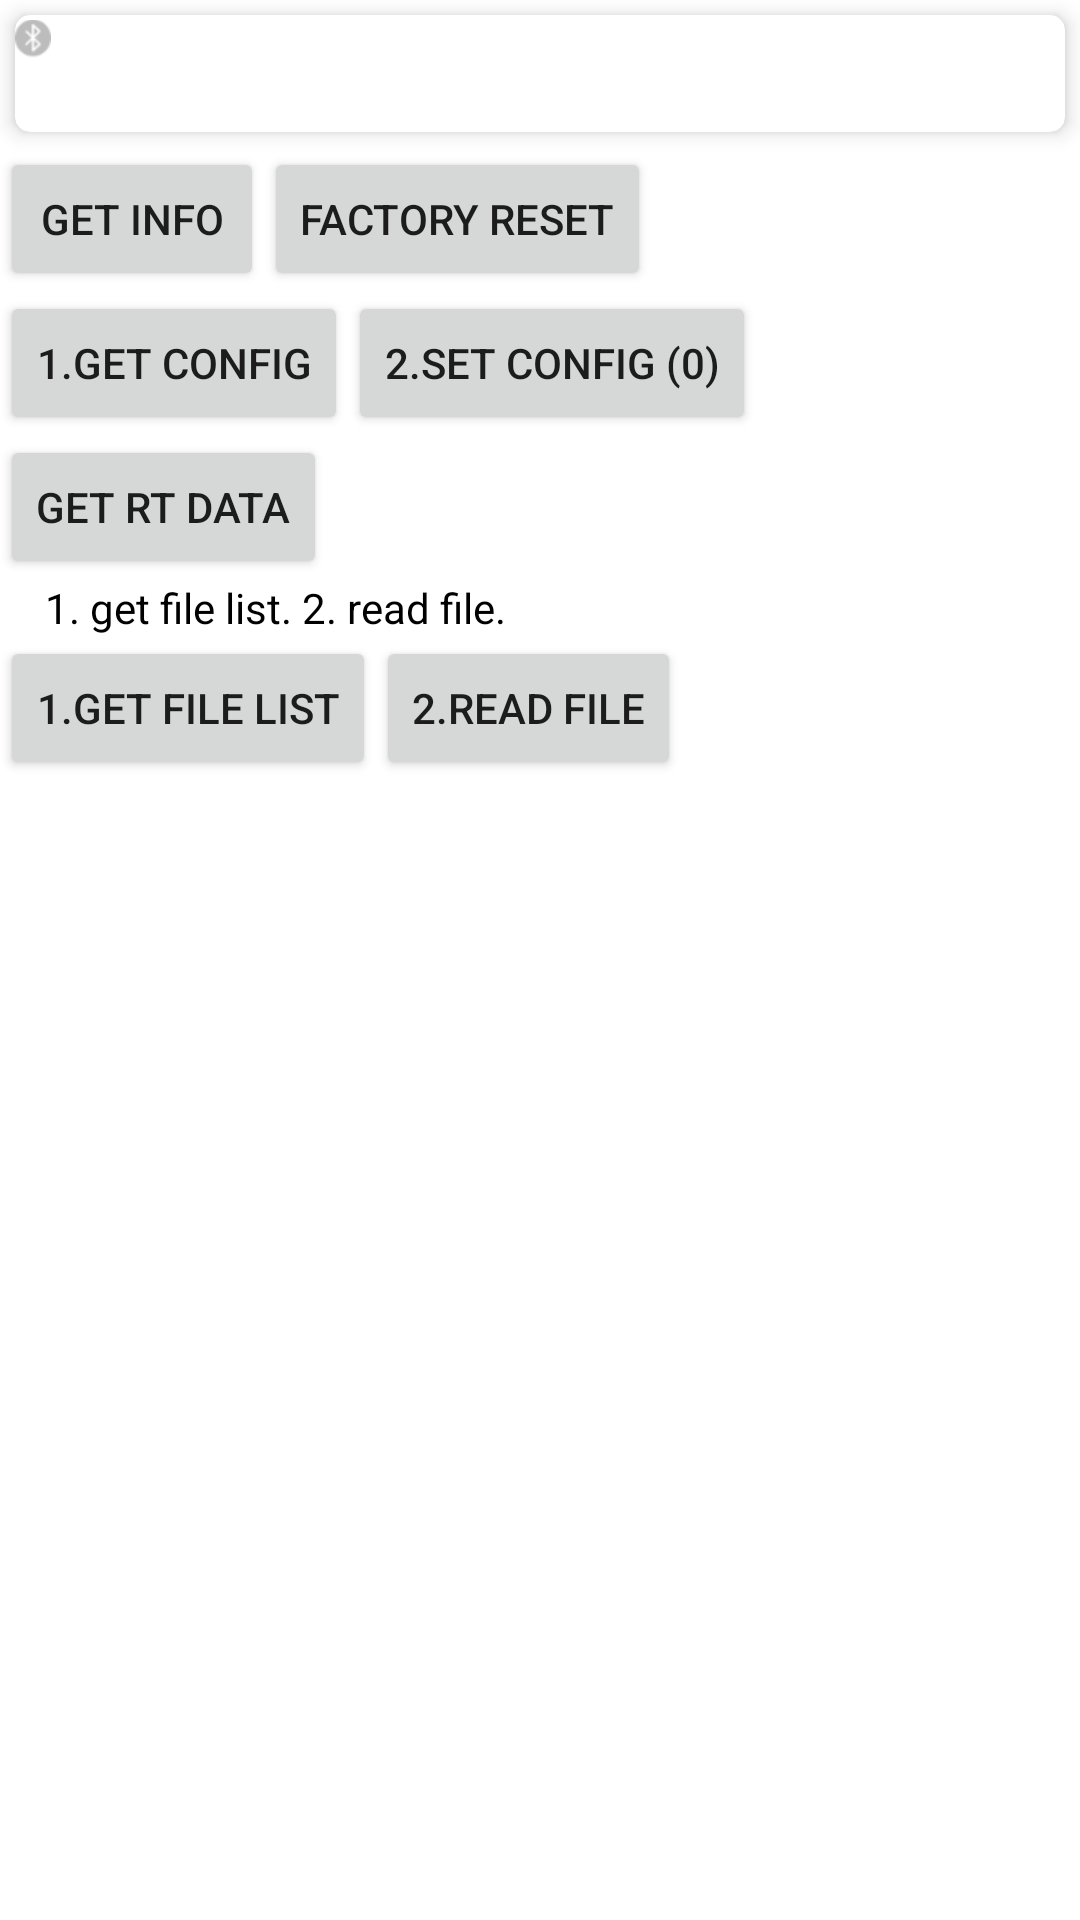

This screen was rendered from an Android layout file. Write that file and the resources it references.
<!-- AndroidManifest.xml: application theme Theme.LepuDemo -->
<!-- res/layout/activity_bbsms1.xml -->
<?xml version="1.0" encoding="utf-8"?>
<androidx.constraintlayout.widget.ConstraintLayout xmlns:android="http://schemas.android.com/apk/res/android"
    xmlns:app="http://schemas.android.com/apk/res-auto"
    xmlns:tools="http://schemas.android.com/tools"
    android:id="@+id/main"
    android:layout_width="match_parent"
    android:layout_height="match_parent"
    tools:context=".BBSMBS1Activity">

    <androidx.core.widget.NestedScrollView
        android:layout_width="match_parent"
        android:layout_height="match_parent">

        <LinearLayout
            android:layout_width="match_parent"
            android:layout_height="wrap_content"
            android:orientation="vertical">

            
            <androidx.cardview.widget.CardView
                android:id="@+id/bbsm_s1_layout"
                style="@style/common_card"
                android:layout_width="match_parent"
                android:layout_height="wrap_content"
                android:layout_marginHorizontal="5dp"
                android:layout_marginVertical="5dp">

                <androidx.constraintlayout.widget.ConstraintLayout
                    android:id="@+id/bbsm_s1_info"
                    android:layout_width="match_parent"
                    android:layout_height="wrap_content"
                    android:layout_marginBottom="20dp"
                    app:layout_constraintEnd_toEndOf="parent"
                    app:layout_constraintStart_toStartOf="parent"
                    app:layout_constraintTop_toTopOf="parent">

                    <ImageView
                        android:id="@+id/ble_state"
                        android:layout_width="wrap_content"
                        android:layout_height="16dp"
                        android:src="@mipmap/bluetooth_error"
                        app:layout_constraintStart_toStartOf="parent"
                        app:layout_constraintTop_toTopOf="parent" />

                    <TextView
                        android:id="@+id/ble_name"
                        android:layout_width="wrap_content"
                        android:layout_height="wrap_content"
                        android:textColor="@color/black"
                        app:layout_constraintEnd_toEndOf="parent"
                        app:layout_constraintTop_toTopOf="parent" />

                </androidx.constraintlayout.widget.ConstraintLayout>

            </androidx.cardview.widget.CardView>

            <LinearLayout
                android:layout_width="match_parent"
                android:layout_height="wrap_content"
                android:layout_marginStart="@dimen/dp_10">

                <Button
                    android:id="@+id/get_info"
                    android:layout_width="wrap_content"
                    android:layout_height="wrap_content"
                    android:text="get info" />

                <Button
                    android:id="@+id/factory_reset"
                    android:layout_width="wrap_content"
                    android:layout_height="wrap_content"
                    android:layout_marginStart="@dimen/dp_10"
                    android:text="factory reset" />

            </LinearLayout>

            <LinearLayout
                android:layout_width="match_parent"
                android:layout_height="wrap_content"
                android:layout_marginStart="@dimen/dp_10">

                <Button
                    android:id="@+id/get_config"
                    android:layout_width="wrap_content"
                    android:layout_height="wrap_content"
                    android:text="1.get config" />

                <Button
                    android:id="@+id/set_config"
                    android:layout_width="wrap_content"
                    android:layout_height="wrap_content"
                    android:layout_marginStart="@dimen/dp_10"
                    android:text="2.set config (0)" />

            </LinearLayout>

            <LinearLayout
                android:layout_width="match_parent"
                android:layout_height="wrap_content"
                android:layout_marginStart="@dimen/dp_10">

                <Button
                    android:id="@+id/get_rt_data"
                    android:layout_width="wrap_content"
                    android:layout_height="wrap_content"
                    android:text="get rt data" />








            </LinearLayout>

            <TextView
                android:layout_width="wrap_content"
                android:layout_height="wrap_content"
                android:layout_marginStart="15dp"
                android:text="1. get file list. 2. read file."
                android:textColor="@color/black" />

            <LinearLayout
                android:layout_width="match_parent"
                android:layout_height="wrap_content"
                android:layout_marginStart="@dimen/dp_10">

                <Button
                    android:id="@+id/get_file_list"
                    android:layout_width="wrap_content"
                    android:layout_height="wrap_content"
                    android:text="1.get file list" />

                <Button
                    android:id="@+id/read_file"
                    android:layout_width="wrap_content"
                    android:layout_height="wrap_content"
                    android:layout_marginStart="@dimen/dp_10"
                    android:text="2.read file" />

            </LinearLayout>

            <androidx.recyclerview.widget.RecyclerView
                android:id="@+id/ecg_file_rcv"
                android:layout_width="match_parent"
                android:layout_height="wrap_content"
                android:layout_margin="15dp" />

            <TextView
                android:id="@+id/data_log"
                android:layout_width="wrap_content"
                android:layout_height="wrap_content"
                android:layout_margin="15dp"
                android:textColor="@color/black" />

        </LinearLayout>

    </androidx.core.widget.NestedScrollView>

</androidx.constraintlayout.widget.ConstraintLayout>
<!-- resources referenced by this layout -->
<resources>
  <color name="black">#FF000000</color>
  <!-- mipmap bluetooth_error: png bitmap (mipmap-xhdpi, 1090 bytes) -->
  <style name="common_card" parent="CardView">
          <item name="cardElevation">4dp</item>
          <item name="cardCornerRadius">5dp</item>
      </style>
  <style name="Theme.LepuDemo" parent="Theme.MaterialComponents.DayNight.DarkActionBar">
          
          <item name="colorPrimary">@color/purple_500</item>
          <item name="colorPrimaryVariant">@color/purple_700</item>
          <item name="colorOnPrimary">@color/white</item>
          
          <item name="colorSecondary">@color/teal_200</item>
          <item name="colorSecondaryVariant">@color/teal_700</item>
          <item name="colorOnSecondary">@color/black</item>
          
          <item name="android:statusBarColor" tools:targetApi="l">?attr/colorPrimaryVariant</item>
          
      </style>
  <color name="purple_500">#FF6200EE</color>
  <color name="purple_700">#FF3700B3</color>
  <color name="white">#FFFFFFFF</color>
  <color name="teal_200">#FF03DAC5</color>
  <color name="teal_700">#FF018786</color>
</resources>
